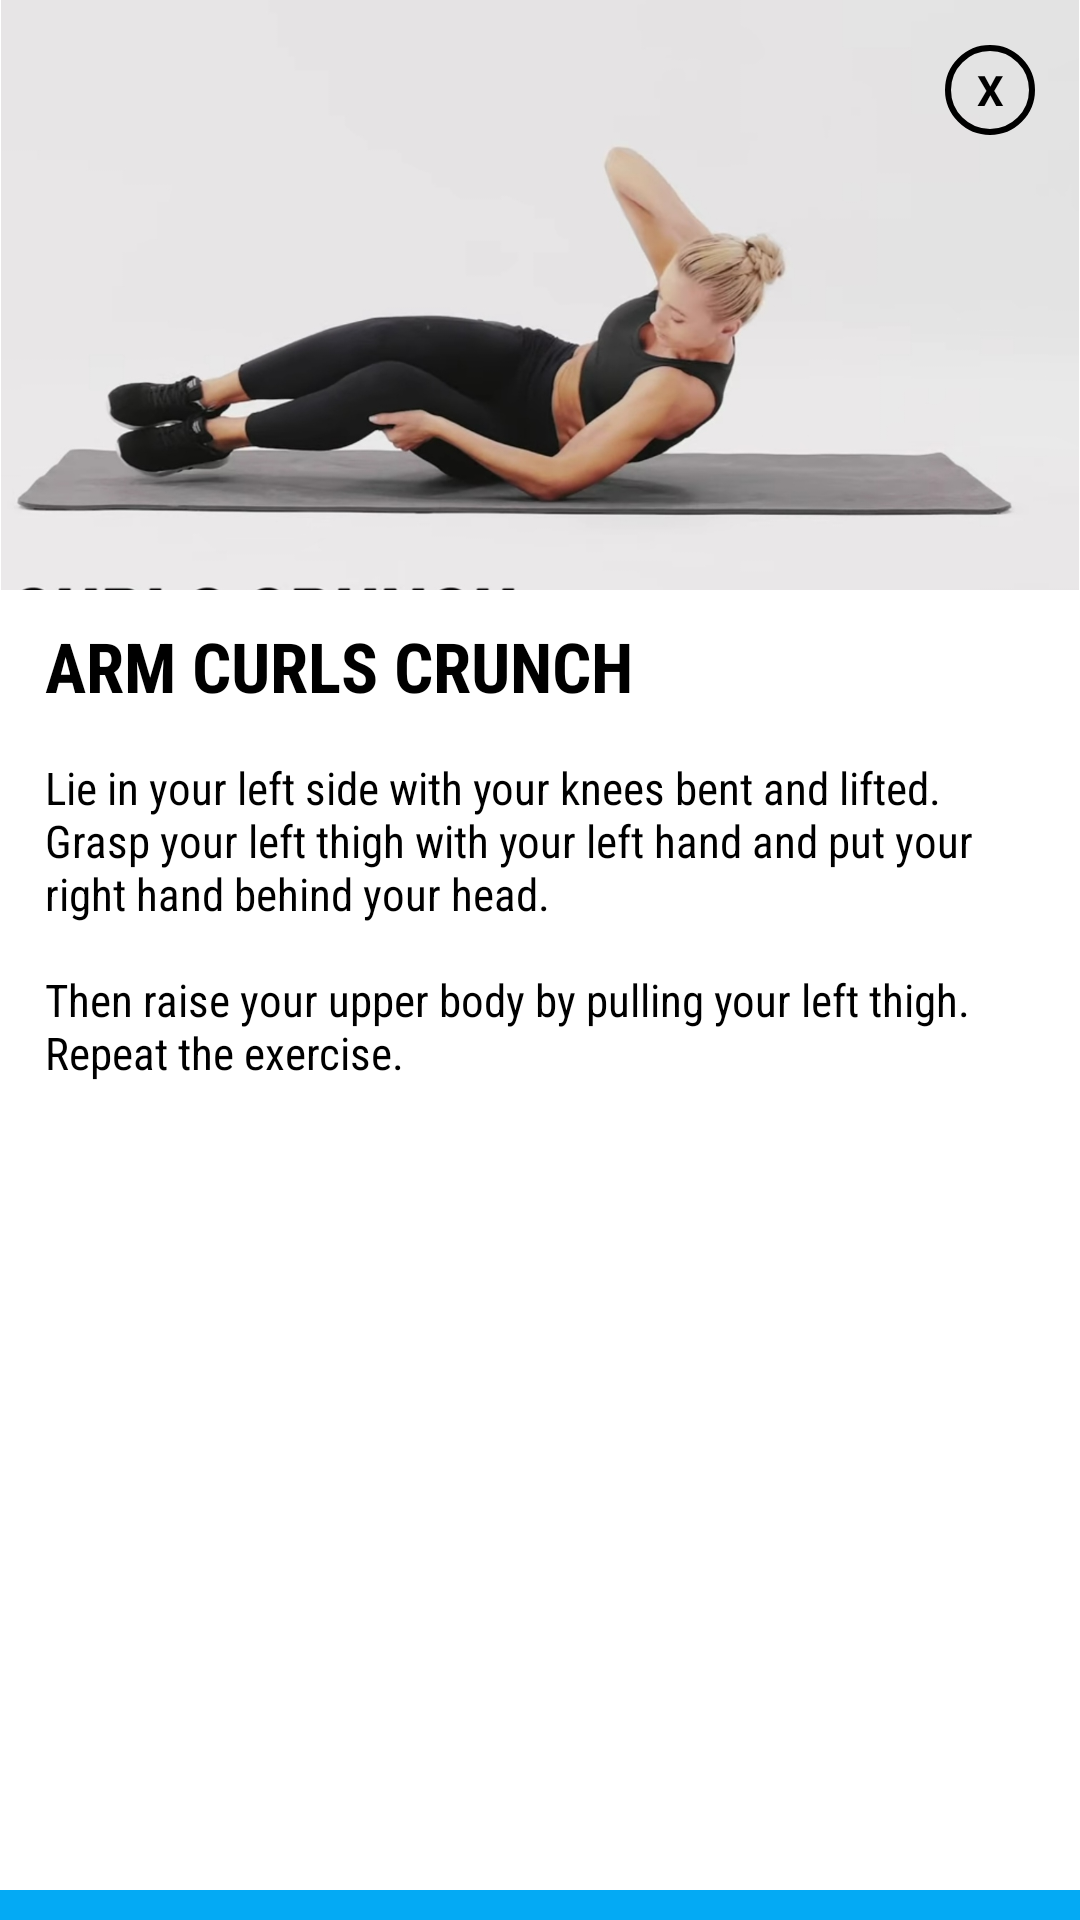

The Android layout XML behind this screen, and the referenced resources:
<!-- AndroidManifest.xml: application theme Theme.SelFit -->
<!-- res/layout/activity_arm_curl_crunch.xml -->
<?xml version="1.0" encoding="utf-8"?>
<androidx.constraintlayout.widget.ConstraintLayout xmlns:android="http://schemas.android.com/apk/res/android"
    xmlns:app="http://schemas.android.com/apk/res-auto"
    xmlns:tools="http://schemas.android.com/tools"
    android:layout_width="300dp"
    android:layout_height="530dp"
    android:layout_gravity="center"
    android:background="@drawable/white"
    android:orientation="vertical"
    tools:context=".arm_workout">

    <TextView
        android:id="@+id/txtclose"
        android:layout_width="30dp"
        android:layout_height="30dp"
        android:background="@drawable/circle_bg"
        android:gravity="center"
        android:elevation="10dp"
        android:layout_marginRight="15dp"
        android:layout_marginLeft="15dp"
        android:layout_marginTop="15dp"
        android:text="X"
        android:textColor="@color/black"
        android:textStyle="bold"
        app:layout_constraintEnd_toEndOf="parent"
        app:layout_constraintTop_toTopOf="parent" />

    <ImageView
        android:id="@+id/imageView3"
        android:layout_width="match_parent"
        android:layout_height="wrap_content"
        android:adjustViewBounds="true"
        android:scaleType="fitCenter"
        android:src="@drawable/arm_curls_crunch"
        app:layout_constraintEnd_toEndOf="parent"
        app:layout_constraintStart_toStartOf="parent"
        app:layout_constraintTop_toTopOf="parent" />

    <TextView
        android:id="@+id/textView5"
        android:layout_width="match_parent"
        android:layout_height="wrap_content"
        android:layout_marginLeft="15dp"
        android:layout_marginTop="10dp"
        android:fontFamily="sans-serif-condensed"
        android:text="ARM CURLS CRUNCH"
        android:textColor="@color/black"
        android:textSize="23sp"
        android:textStyle="bold"
        app:layout_constraintTop_toBottomOf="@+id/imageView3"
        tools:layout_editor_absoluteX="15dp" />

    <TextView
        android:id="@+id/procedure_sit_up"
        android:layout_width="match_parent"
        android:layout_height="wrap_content"
        android:layout_margin="15dp"
        android:text="@string/arm_crunch"
        android:fontFamily="sans-serif-condensed"
        android:layout_marginTop="10dp"
        android:textColor="@color/black"
        android:textSize="15sp"
        app:layout_constraintTop_toBottomOf="@+id/textView5"
        tools:layout_editor_absoluteX="15dp" />



    <ImageButton
        android:id="@+id/btnFollow"
        android:layout_width="match_parent"
        android:layout_height="wrap_content"
        android:paddingTop="5dp"
        android:paddingBottom="5dp"
        android:src="@drawable/play_button"
        android:fontFamily="sans-serif-condensed"
        android:textStyle="bold"
        android:background="@color/blue"
        app:layout_constraintBottom_toBottomOf="parent"
        app:layout_constraintEnd_toEndOf="parent" />

</androidx.constraintlayout.widget.ConstraintLayout>
<!-- resources referenced by this layout -->
<resources>
  <color name="black">#FF000000</color>
  <color name="blue">#04AAF4</color>
  <!-- drawable arm_curls_crunch: jpg bitmap (drawable, 101614 bytes) -->
  <!-- drawable circle_bg (drawable) -->
  <?xml version="1.0" encoding="utf-8"?>
  <shape android:shape="oval" xmlns:android="http://schemas.android.com/apk/res/android">
  
      <stroke android:width="2dp" android:color="@color/black"/>
  
  </shape>
  <!-- drawable white (drawable) -->
  <?xml version="1.0" encoding="utf-8"?>
  <shape xmlns:android="http://schemas.android.com/apk/res/android">
      android:shape="rectangle">
      <solid android:color="#FFFFFF"/>
      <corners android:radius="10dp"/>
  </shape>
  <string name="arm_crunch">Lie in your left side with your knees bent and lifted. Grasp your left thigh with your left hand and put your right hand behind your head. \n\nThen raise your upper body by pulling your left thigh. Repeat the exercise.</string>
  <style name="Theme.SelFit" parent="Theme.MaterialComponents.DayNight.DarkActionBar">
          
          <item name="colorPrimary">@color/blue</item>
          <item name="colorPrimaryVariant">@color/black</item>
          <item name="colorOnSecondary">@color/white</item>
          
          <item name="colorSecondary">@color/blue</item>
          <item name="colorSecondaryVariant">#03A9F4</item>
          <item name="colorOnPrimary">@color/black</item>
          
          <item name="android:statusBarColor" tools:targetApi="l">?attr/colorPrimaryVariant</item>
          
      </style>
  <color name="white">#FFFFFFFF</color>
</resources>
